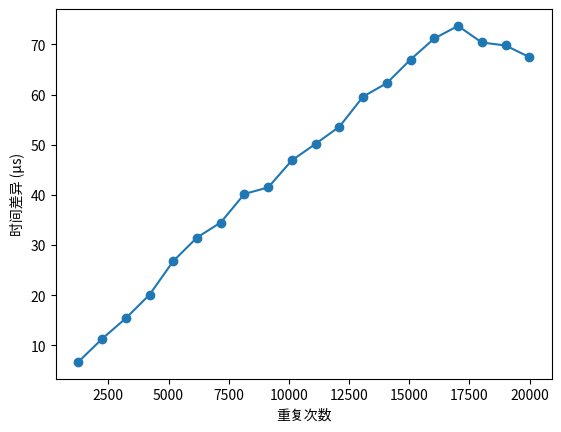

Generate this figure with matplotlib:
import matplotlib.pyplot as plt
import numpy as np

# 示例数据
repeat_nums = np.arange(1250, 20001, 986)
print(repeat_nums)
timing_differences = [6.7, 11.3, 15.4, 20.1, 26.8, 31.5, 34.5, 40.2, 41.5, 46.9, 50.2, 53.6, 59.6, 62.3, 67.0, 71.2, 73.7, 70.4, 69.8, 67.5]
errors = [1.5, 2.0, 2.5, 3.0, 3.5, 4.0, 4.5, 5.0, 5.5, 6.0, 6.5, 7.0]

# 创建图形和轴
fig, ax = plt.subplots()

# 绘制折线图
ax.errorbar(repeat_nums, timing_differences, fmt='-o', ecolor='red', capsize=5)

# 设置标签和标题
ax.set_xlabel('重复次数')
ax.set_ylabel('时间差异 (μs)')

# 显示图形
plt.show()

# import matplotlib.pyplot as plt
# import numpy as np

# # 数据准备
# labels = ['0.05', '0.1', '0.15', '0.2', '0.25']
# values1 = [0.2, 0.4, 0.1, 0.03, 0.1]
# values2 = [0.7, 0.45, 0.23, 0.015, 0.02]

# # 设置柱形宽度
# bar_width = 0.35
# index = np.arange(len(labels))

# # 创建柱形图
# plt.bar(index, values1, bar_width, label='transmit0', color='skyblue')
# plt.bar(index + bar_width, values2, bar_width, label='transmit1', color='blue')

# # 添加标题和标签
# plt.title('Double Bar Chart Example')
# plt.xlabel('Categories')
# plt.ylabel('Values')
# plt.xticks(index + bar_width / 2, labels)  # 设置x轴标签的位置
# plt.legend()

# # 显示图形
# plt.show()

